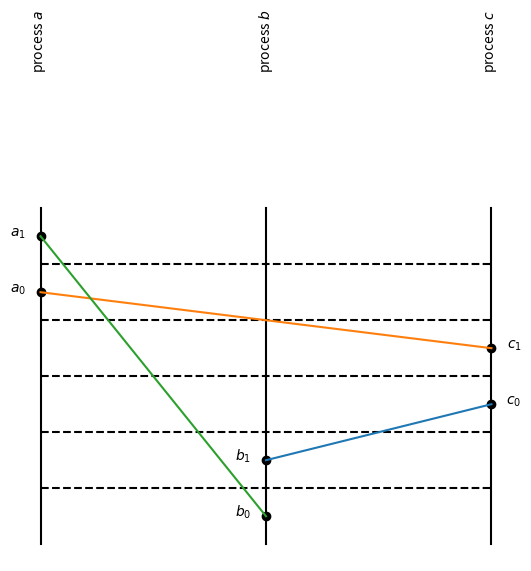
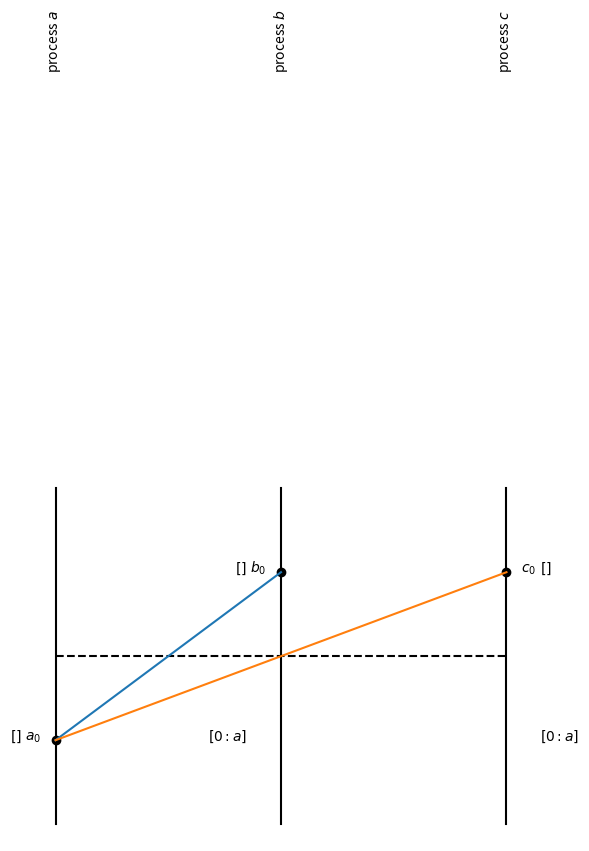
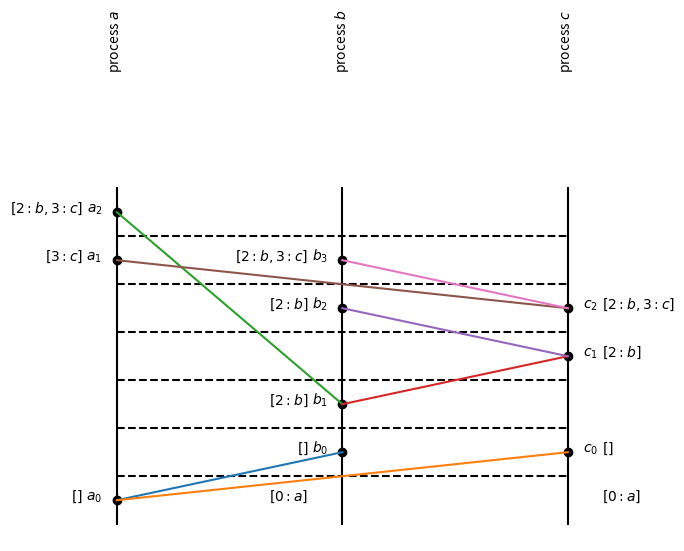
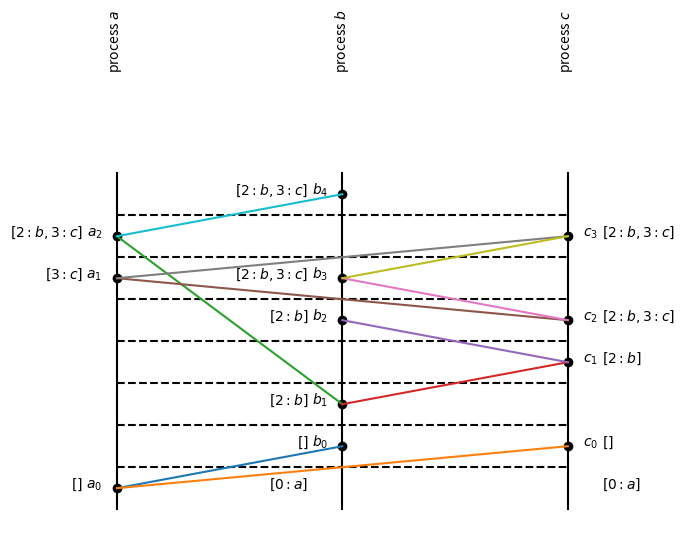
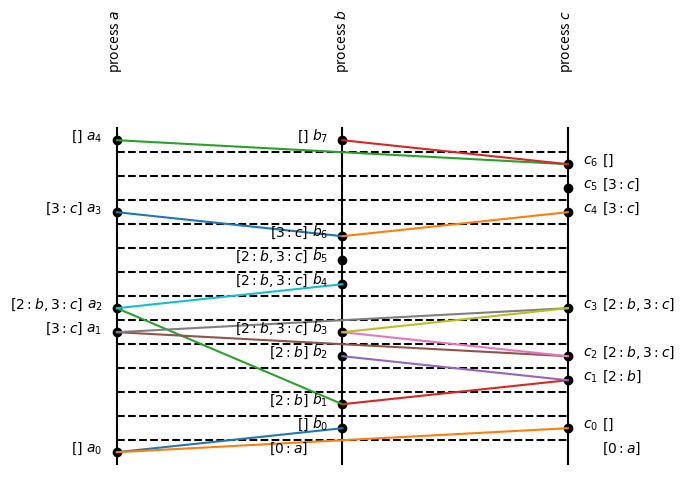

Python code for these plots, in order:
from collections import defaultdict
import itertools
import math
import matplotlib.pyplot as plt
import sys

def setlist(xs, key=lambda x: x):
    return list(sorted(set(xs), key=key))

def flatten(ls):
    return [x for l in ls for x in l]

def process(x):
    return x[0]

def timestamp(x):
    return x[1]

def plot(events, plotname, labels=None):
    labels = [] if labels is None else labels

    plt.figure()
    if len(events) == 0:
        plt.axis("off")
        plt.savefig(plotname, bbox_inches="tight")
        return

    # Gather the events into a sorted sequence of events keyed by process. For
    # example, the set of events
    #
    #     [(("a", 2),), (("a", 1), ("b", 5))]
    #
    # would be gathered into the following dictionary
    #
    #     {
    #         "a": [("a", 1), ("a", 2)],
    #         "b": [("b", 5)],
    #     }
    history = defaultdict(list)
    for event in events:
        for x in event:
            history[process(x)].append(x)

    for p in history:
        history[p] = setlist(history[p], key=timestamp)

    threads = list(sorted(history.keys()))
    num_threads = len(threads)
    max_timestamp = max(max(timestamp(x) for x in event) for event in history.values())

    # horizontal lines
    for i in range(max_timestamp):
        plt.plot([0, num_threads - 1], [i + 0.5, i + 0.5], "k--")

    # vertical lines
    for i in range(num_threads):
        plt.plot([i, i], [-0.5, max_timestamp + 0.5], "k")

    # thread labels
    for (i, p) in enumerate(threads):
        plt.text(
            i,
            max_timestamp + 3,
            "process ${}$".format(p),
            rotation="vertical",
            horizontalalignment="center"
        )

    # events and labels
    for (i, p) in enumerate(threads):
        for (j, x) in enumerate(history[p]):
            if i < (float(num_threads) / 2):
                plt.text(i - 0.1, timestamp(x), "${}_{}$".format(p, j), ha="center")
            else:
                plt.text(i + 0.1, timestamp(x), "${}_{}$".format(p, j), ha="center")
            plt.scatter([i], [timestamp(x)], c="k")

    # additional labels
    for (p, t, l) in labels:
        i = threads.index(p)
        if i < (float(num_threads) / 2):
            plt.text(i - 0.15, t, l, ha="right")
        else:
            plt.text(i + 0.15, t, l, ha="left")

    # edges
    for event in events:
        assert 1 <= len(event) <= 2
        if len(event) == 2:
            (p0, y0) = event[0]
            (p1, y1) = event[1]
            x0 = threads.index(p0)
            x1 = threads.index(p1)
            plt.plot([x0, x1], [y0, y1])

    plt.axis("off")
    plt.savefig(plotname, bbox_inches="tight")

def main():
    events = [
        (("b", 1), ("c", 2)),
        (("c", 3), ("a", 4)),
        (("b", 0), ("a", 5)),
    ]
    plot(events, "naive.pdf")

    events = {}
    events[1] = [
        (("a", 0), ("b", 1)),
        (("a", 0), ("c", 1)),
    ]
    events[2] = [
        (("b", 2), ("a", 6)),
        (("b", 2), ("c", 3)),
        (("c", 3), ("b", 4)),
        (("c", 4), ("a", 5)),
        (("c", 4), ("b", 5)),
    ]
    events[3] = [
        (("a", 5), ("c", 6)),
        (("b", 5), ("c", 6)),
        (("a", 6), ("b", 7)),
    ]
    events[4] = [
        (("b", 8),),
        (("b", 9), ("a", 10)),
        (("b", 9), ("c", 10)),
        (("c", 11),),
        (("c", 12), ("a", 13)),
        (("c", 12), ("b", 13)),
    ]

    labels = {}
    labels[1] = [
        ("a", 0, "$[]$"),
        ("b", 0, "$[0:a]$"),
        ("c", 0, "$[0:a]$"),
        ("b", 1, "$[]$"),
        ("c", 1, "$[]$"),
    ]
    labels[2] = [
        ("b", 2, "$[2:b]$"),
        ("c", 3, "$[2:b]$"),
        ("c", 4, "$[2:b, 3:c]$"),
        ("a", 5, "$[3:c]$"),
        ("b", 4, "$[2:b]$"),
        ("b", 5, "$[2:b, 3:c]$"),
        ("a", 6, "$[2:b, 3:c]$"),
    ]
    labels[3] = [
        ("c", 6, "$[2:b, 3:c]$"),
        ("b", 7, "$[2:b, 3:c]$"),
    ]
    labels[4] = [
        ("b", 8, "$[2:b, 3:c]$"),
        ("b", 9, "$[3:c]$"),
        ("a", 10, "$[3:c]$"),
        ("c", 10, "$[3:c]$"),
        ("c", 11, "$[3:c]$"),
        ("c", 12, "$[]$"),
        ("a", 13, "$[]$"),
        ("b", 13, "$[]$"),
    ]

    eventsn = lambda n: flatten(events[i] for i in range(1, n + 1))
    labelsn = lambda n: flatten(labels[i] for i in range(1, n + 1))

    plot(eventsn(1), "mutex1.pdf", labelsn(1))
    plot(eventsn(2), "mutex2.pdf", labelsn(2))
    plot(eventsn(3), "mutex3.pdf", labelsn(3))
    plot(eventsn(4), "mutex4.pdf", labelsn(4))

if __name__ == "__main__":
    main()
